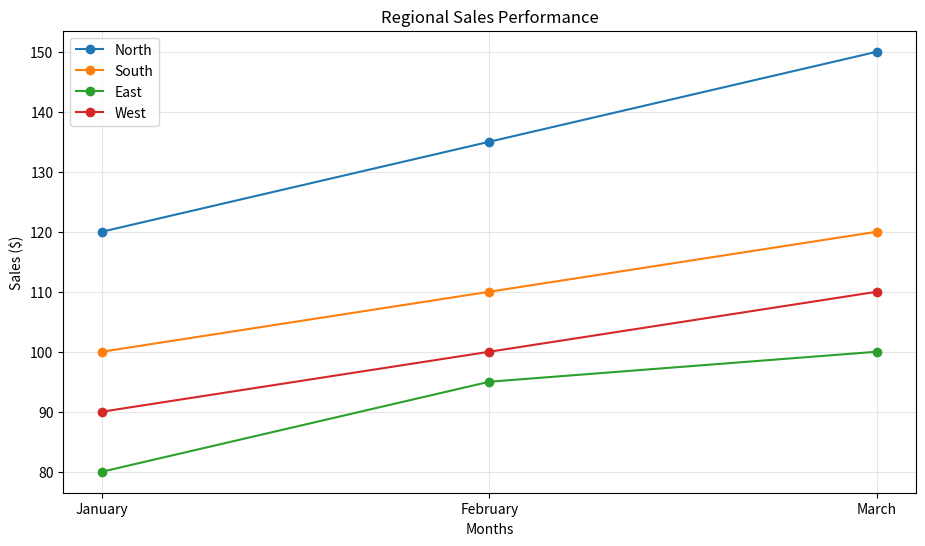

The script that saved this image:
import numpy as np
import pandas as pd
import matplotlib.pyplot as plt
import seaborn as sns

# Sales data
df = pd.DataFrame({
    "Month": ["January", "February", "March"],
    "North": [120, 135, 150],
    "South": [100, 110, 120],
    "East": [80, 95, 100],
    "West": [90, 100, 110]
})

# Line chart
plt.figure(figsize=(11, 6))

for region in ["North", "South", "East", "West"]:
    plt.plot(df["Month"], df[region], marker="o", label=region)

plt.title("Regional Sales Performance")
plt.xlabel("Months")
plt.ylabel("Sales ($)")
plt.legend()
plt.grid(alpha=0.3)

plt.show()
